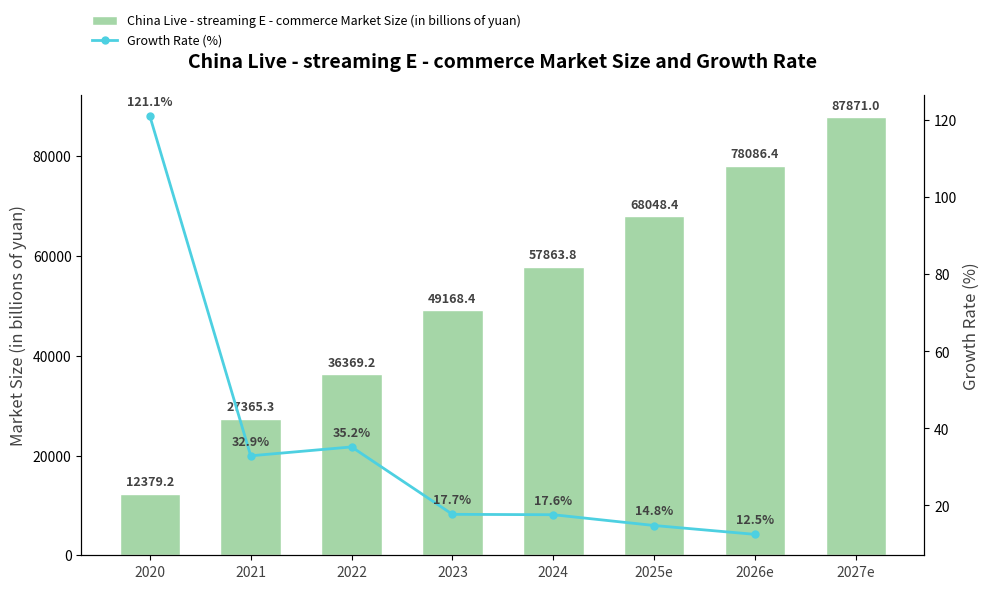

Generate this figure with matplotlib:
import matplotlib.pyplot as plt
import numpy as np

# -------------------- Data Definition --------------------
years = ["2020", "2021", "2022", "2023", "2024", "2025e", "2026e", "2027e"]
market_size = [12379.2, 27365.3, 36369.2, 49168.4, 57863.8, 68048.4, 78086.4, 87871.0]  # Market size (in billions of yuan)
growth_rate = [121.1, 32.9, 35.2, 17.7, 17.6, 14.8, 12.5]  # Growth rate (%)

# Color configuration (similar to the original image)
bar_color = "#a5d6a7"
line_color = "#4dd0e1"

# -------------------- Create a canvas and dual axes --------------------
fig, ax1 = plt.subplots(figsize=(10, 6))

# Create a secondary y - axis (growth rate)
ax2 = ax1.twinx()

# -------------------- Draw a bar chart (market size) --------------------
x = np.arange(len(years))

ax1.bar(
    x, 
    market_size, 
    color=bar_color, 
    width=0.6,
    edgecolor="white",
    linewidth=1,
    label="China Live - streaming E - commerce Market Size (in billions of yuan)"
)

# -------------------- Draw a line chart (growth rate) --------------------
ax2.plot(
    x[:-1],  # The growth rate data has one less item than the years (no growth rate for 2027e)
    growth_rate, 
    color=line_color, 
    marker="o", 
    linewidth=2, 
    markersize=5,
    label="Growth Rate (%)"
)

# -------------------- Add data labels --------------------
# Label the market size
for i, val in enumerate(market_size):
    ax1.text(
        i, val + 1000, 
        f"{val}",
        ha="center", va="bottom",
        fontsize=9,
        color="#424242",
        fontweight="bold"
    )

# Label the growth rate
for i, val in enumerate(growth_rate):
    ax2.text(
        i, val + 2, 
        f"{val}%",
        ha="center", va="bottom",
        fontsize=9,
        color="#424242",
        fontweight="bold"
    )

# -------------------- Beautify the chart --------------------
# Set the x - axis labels (years)
ax1.set_xticks(x)
ax1.set_xticklabels(years, fontsize=10, color="#424242")

# Set the primary y - axis label (market size)
ax1.set_ylabel("Market Size (in billions of yuan)", fontsize=12, color="#424242")

# Set the secondary y - axis label (growth rate)
ax2.set_ylabel("Growth Rate (%)", fontsize=12, color="#424242")

# Hide redundant borders
ax1.spines["top"].set_visible(False)
ax2.spines["top"].set_visible(False)

# Combine legends (adjust the position, move it up)
lines1, labels1 = ax1.get_legend_handles_labels()
lines2, labels2 = ax2.get_legend_handles_labels()
ax1.legend(
    lines1 + lines2, 
    labels1 + labels2, 
    loc="upper left", 
    bbox_to_anchor=(0, 1.2),  # Move the legend up
    fontsize=9, 
    frameon=True, 
    facecolor="white", 
    edgecolor="white"
)

# Add a title
ax1.set_title(
    "China Live - streaming E - commerce Market Size and Growth Rate",
    fontsize=14,
    fontweight="bold",
    pad=20
)

# Adjust the layout
plt.tight_layout()

plt.show()
